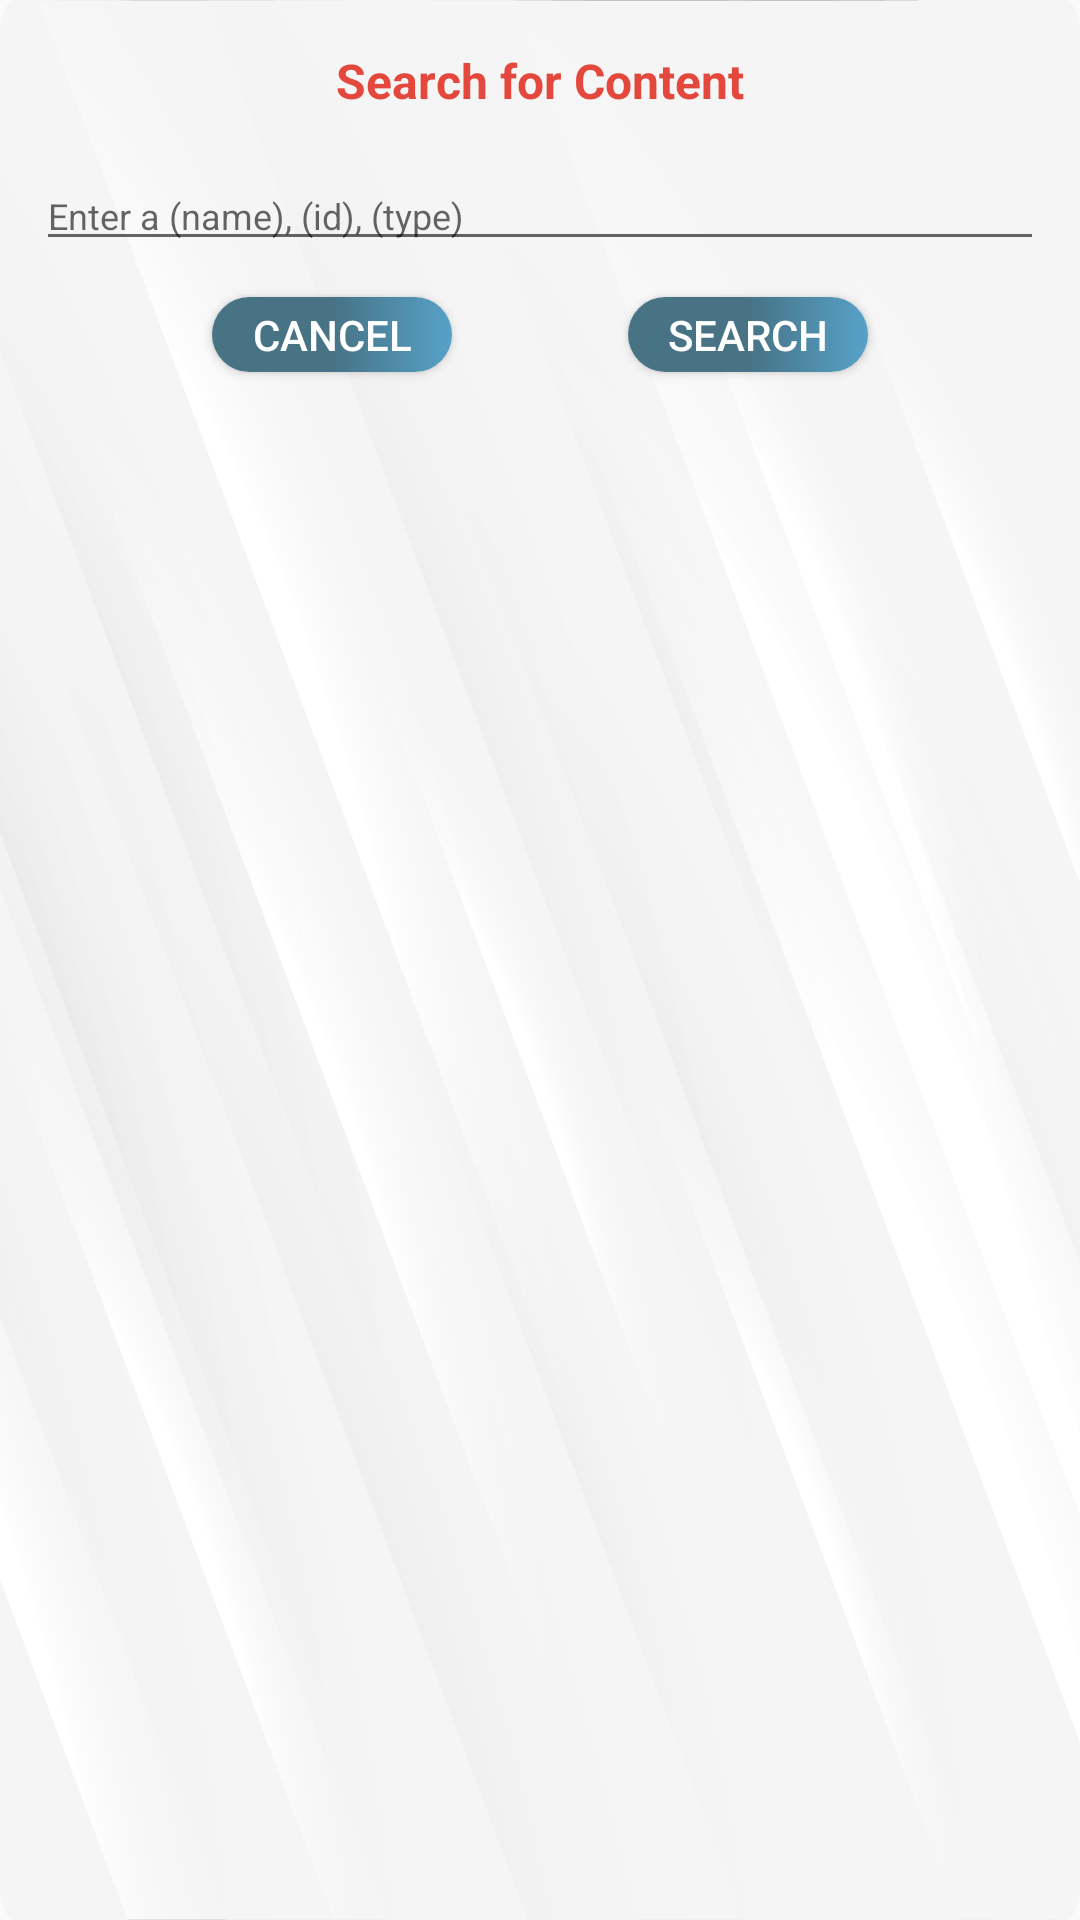

Reconstruct the res/layout file that produces this screen, plus the resources it refers to.
<!-- AndroidManifest.xml: application theme Theme.CampusWrapper -->
<!-- res/layout/app_search_component_popup.xml -->
<?xml version="1.0" encoding="utf-8"?>
<androidx.constraintlayout.widget.ConstraintLayout xmlns:android="http://schemas.android.com/apk/res/android"
                                                   xmlns:app="http://schemas.android.com/apk/res-auto"
                                                   xmlns:tools="http://schemas.android.com/tools"
                                                   android:layout_width="match_parent"
                                                   android:layout_height="wrap_content"
                                                   android:background="@drawable/round_background"
                                                   android:id="@+id/search_popup_container">

    <Button
            android:text="Cancel"
            android:layout_width="80dp"
            android:layout_height="25dp" android:id="@+id/btnCancel_Search_Popup"
            android:layout_marginTop="12dp" app:layout_constraintTop_toBottomOf="@+id/txtInput_Search_Popup"
            android:background="@drawable/custom_button" android:textColor="@color/white"
            app:layout_constraintBottom_toBottomOf="parent" android:layout_marginBottom="12dp"
            app:layout_constraintVertical_bias="0.0" app:layout_constraintStart_toStartOf="@+id/txtInput_Search_Popup"
            app:layout_constraintHorizontal_bias="0.5"
            app:layout_constraintEnd_toStartOf="@+id/btnSearch_Search_Popup"/>
    <TextView
            android:text="Search for Content"
            android:layout_width="wrap_content"
            android:layout_height="wrap_content" android:id="@+id/textView4"
            app:layout_constraintStart_toStartOf="@+id/txtInput_Search_Popup"
            app:layout_constraintTop_toTopOf="parent"
            android:layout_marginTop="16dp" android:textSize="16sp" android:textColor="@color/search_heading"
            android:textStyle="bold"
            app:layout_constraintEnd_toEndOf="@+id/txtInput_Search_Popup"/>
    <EditText
            android:layout_width="0dp"
            android:layout_height="wrap_content"
            android:inputType="textPersonName"
            android:ems="10"
            android:id="@+id/txtInput_Search_Popup"
            android:hint="Enter a (name), (id), (type)" app:layout_constraintStart_toStartOf="parent"
            android:textSize="12sp"
            app:layout_constraintTop_toBottomOf="@+id/textView4"
            android:layout_marginTop="16dp"
            style="@style/Widget.AppCompat.EditText" app:layout_constraintEnd_toEndOf="parent"
            android:layout_marginStart="12dp" android:layout_marginEnd="12dp"/>
    <Button
            android:text="Search"
            android:layout_width="80dp"
            android:layout_height="25dp" android:id="@+id/btnSearch_Search_Popup"
            android:layout_marginTop="12dp" app:layout_constraintTop_toBottomOf="@+id/txtInput_Search_Popup"
            android:background="@drawable/custom_button" android:textColor="@color/white"
            app:layout_constraintBottom_toBottomOf="parent" android:layout_marginBottom="12dp"
            app:layout_constraintVertical_bias="0.0"
            app:layout_constraintStart_toEndOf="@+id/btnCancel_Search_Popup" app:layout_constraintHorizontal_bias="0.5"
            app:layout_constraintEnd_toEndOf="@+id/txtInput_Search_Popup"/>
</androidx.constraintlayout.widget.ConstraintLayout>
<!-- resources referenced by this layout -->
<resources>
  <color name="search_heading">#E4483D</color>
  <color name="white">#FFFFFFFF</color>
  <!-- drawable custom_button (drawable) -->
  <?xml version="1.0" encoding="utf-8"?>
  <shape xmlns:android="http://schemas.android.com/apk/res/android" android:shape="rectangle">
  
      <gradient android:startColor="#477385" android:centerColor="#477385" android:endColor="#56a1c8" android:type="linear"/>
  
      <corners android:radius="50dp"/>
  
  </shape>
  <!-- drawable round_background: png bitmap (drawable, 923553 bytes) -->
  <style name="Theme.CampusWrapper" parent="Theme.AppCompat.Light.NoActionBar">
          
          <item name="colorPrimary">@color/purple_500</item>
          <item name="colorPrimaryVariant">@color/purple_700</item>
          <item name="colorOnPrimary">@color/white</item>
          
          <item name="colorSecondary">@color/teal_200</item>
          <item name="colorSecondaryVariant">@color/teal_700</item>
          <item name="colorOnSecondary">@color/black</item>
          
          <item name="android:statusBarColor">?attr/colorPrimaryVariant</item>
          
      </style>
  <color name="purple_500">#FF6200EE</color>
  <color name="purple_700">#FF3700B3</color>
  <color name="teal_200">#FF03DAC5</color>
  <color name="teal_700">#FF018786</color>
  <color name="black">#FF000000</color>
</resources>
